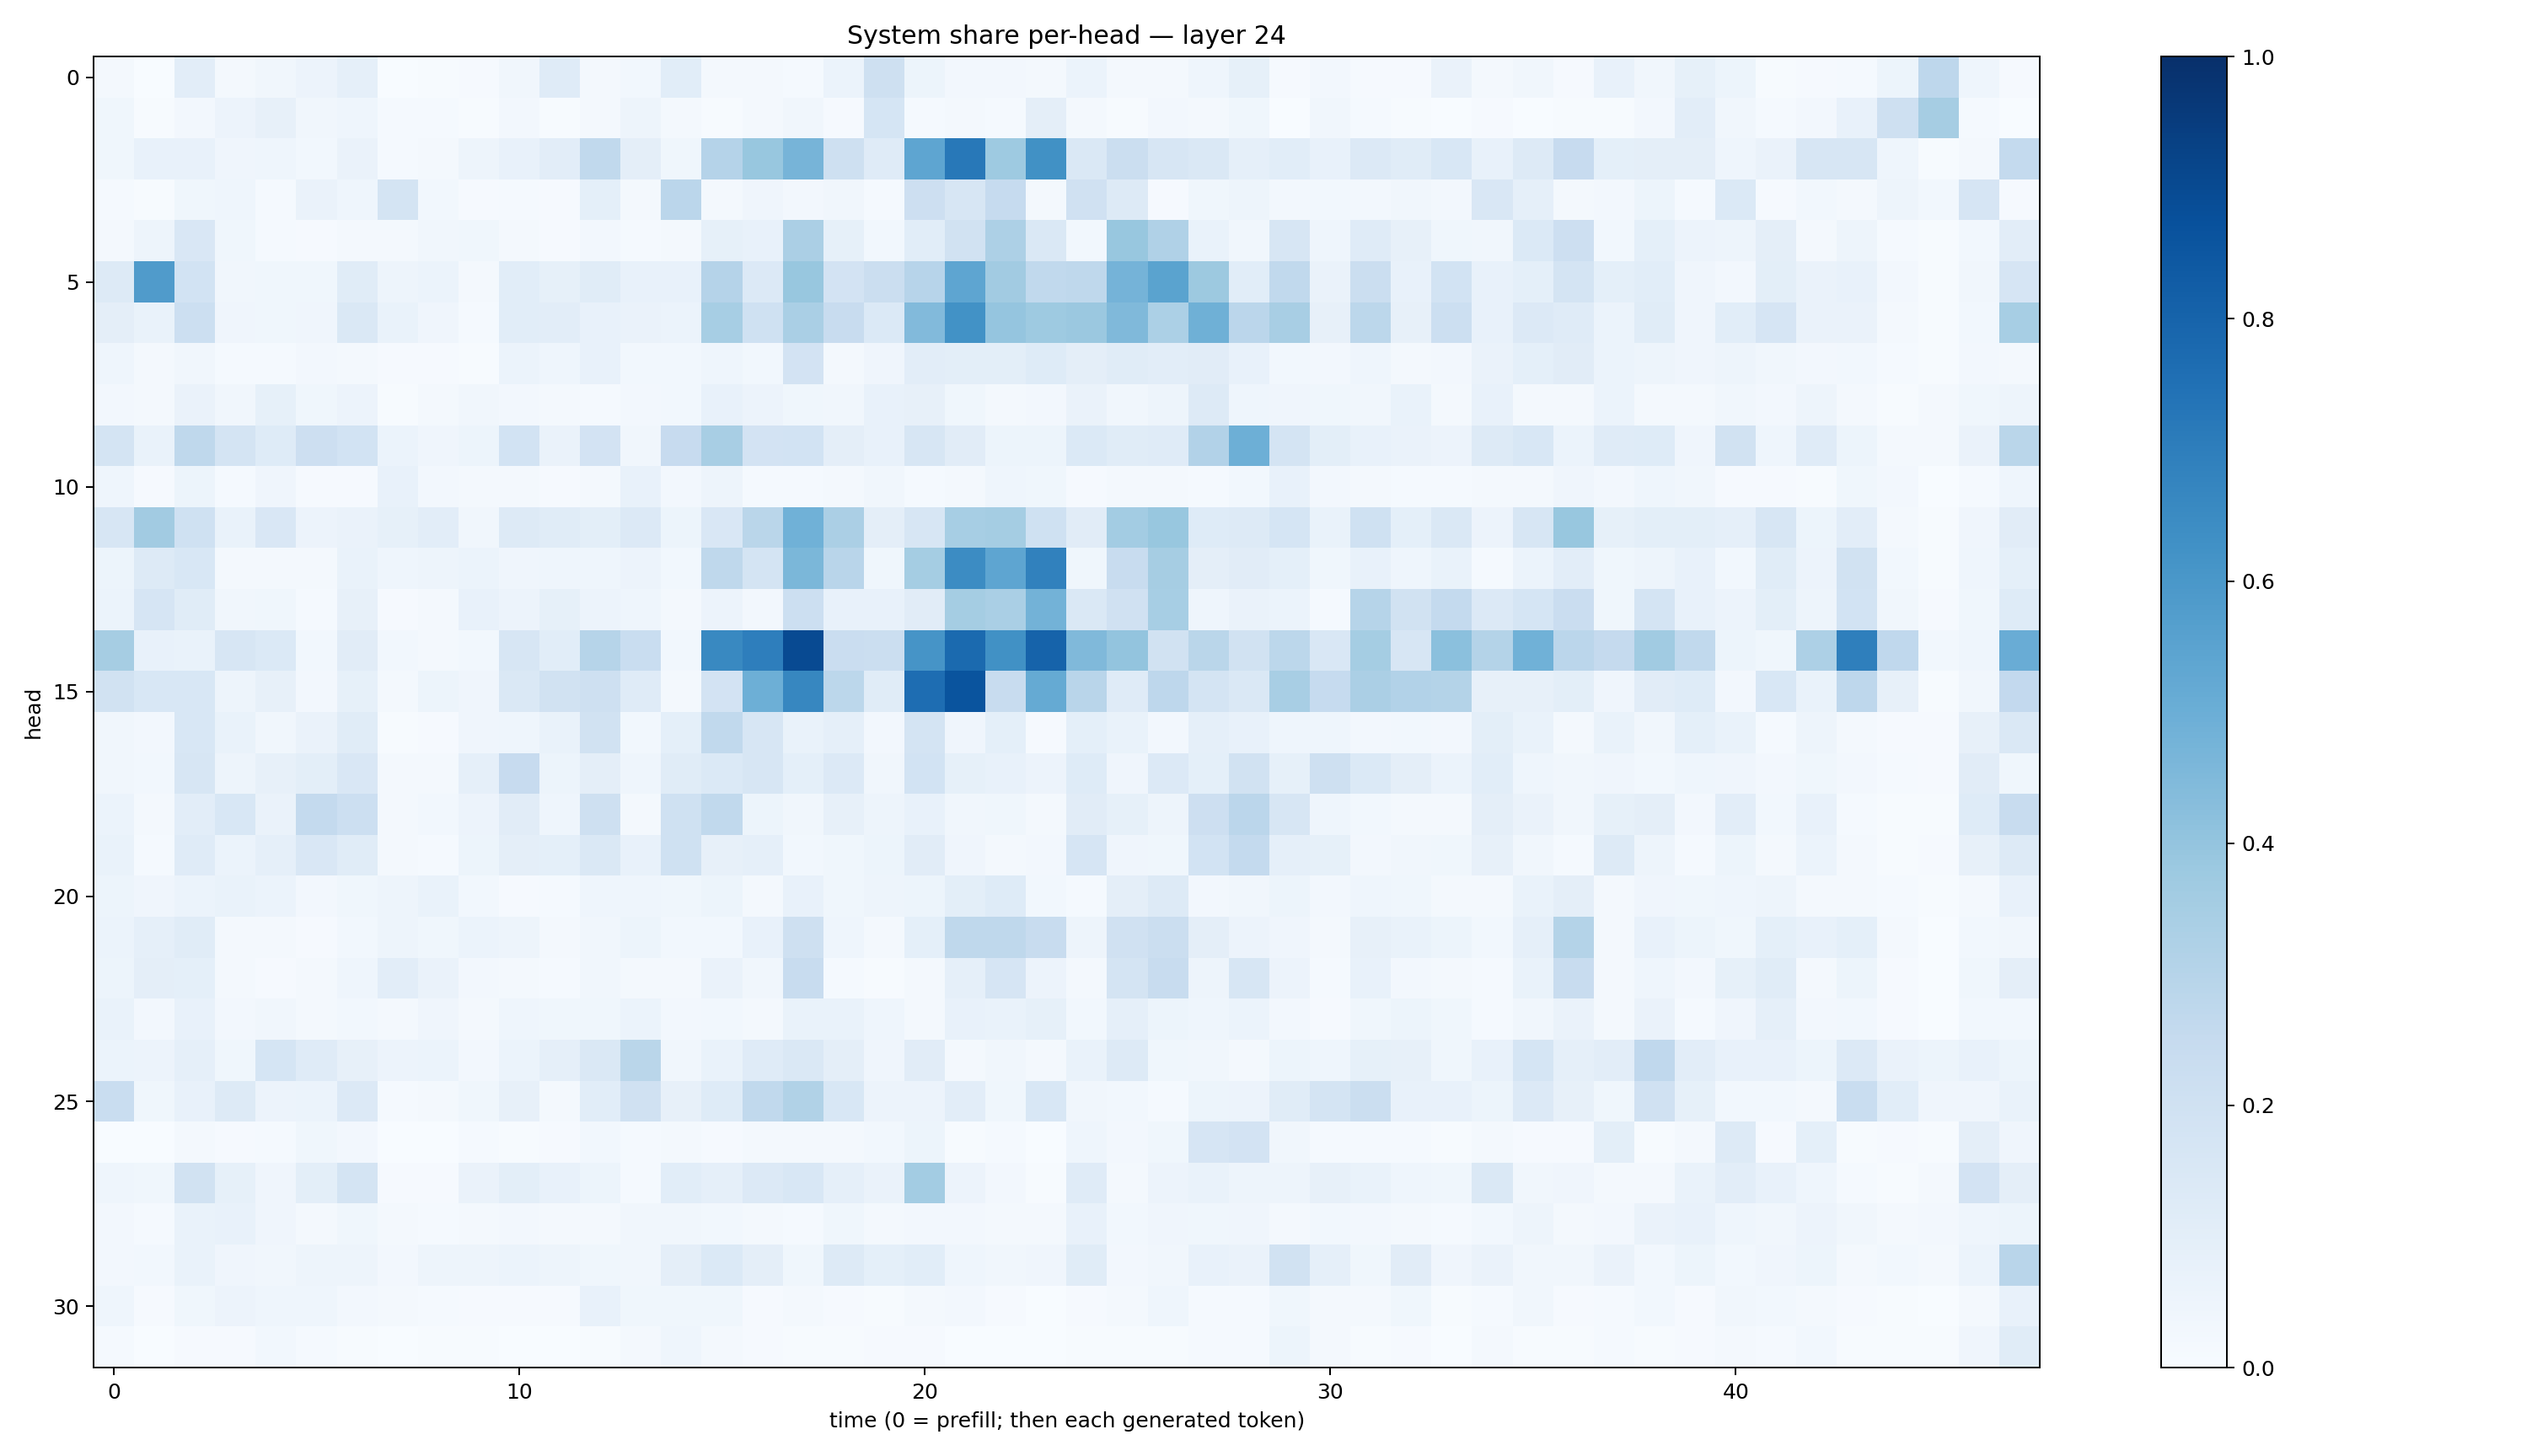

The table this chart was drawn from, first rows:
0.018058594, 0.0032005813, 0.104412034, 0.020274699, 0.032812405, 0.055138752, 0.089287974, 0.0031536098, 0.004281403, 0.010351143, 0.031845752, 0.120825514, 0.018188719, 0.029673941, 0.10719388, 0.017570106, 0.020288846, 0.013019852, 0.058700517, 0.20776372, 0.053046454, 0.025079507, 0.02518131, 0.019900845
0.03535, 0.00522, 0.02606, 0.05774, 0.07904, 0.03294, 0.04487, 0.01462, 0.01478, 0.007334, 0.02728, 0.004285, 0.01806, 0.04925, 0.02295, 0.007333, 0.01691, 0.03492, 0.007947, 0.1695, 0.014, 0.0187, 0.01517, 0.09602
0.03819, 0.0744, 0.07437, 0.03976, 0.04361, 0.02943, 0.0656, 0.01456, 0.01661, 0.04989, 0.07438, 0.1023, 0.2638, 0.09459, 0.03651, 0.301, 0.3878, 0.4696, 0.205, 0.1192, 0.5378, 0.7192, 0.3742, 0.6257
0.01313, 0.00438, 0.03892, 0.04584, 0.01196, 0.06547, 0.04435, 0.1763, 0.02869, 0.009797, 0.01449, 0.009274, 0.09014, 0.01737, 0.2845, 0.02086, 0.03936, 0.02668, 0.03316, 0.01453, 0.2135, 0.1598, 0.2482, 0.01905
0.01767, 0.05032, 0.1485, 0.03702, 0.01498, 0.01032, 0.01962, 0.0211, 0.03245, 0.03553, 0.01764, 0.01125, 0.02656, 0.01453, 0.02228, 0.08532, 0.07674, 0.3346, 0.08374, 0.03124, 0.108, 0.1946, 0.3255, 0.1419
0.1257, 0.5795, 0.1848, 0.03506, 0.03876, 0.03805, 0.1157, 0.04803, 0.06084, 0.01938, 0.1089, 0.08546, 0.1148, 0.07055, 0.07551, 0.3036, 0.1367, 0.3868, 0.18, 0.2193, 0.2939, 0.5368, 0.3601, 0.2628
0.0961, 0.0689, 0.2155, 0.04147, 0.03615, 0.04273, 0.1416, 0.06869, 0.04047, 0.01243, 0.1056, 0.1018, 0.07604, 0.06307, 0.05873, 0.3445, 0.2015, 0.3389, 0.2421, 0.1394, 0.442, 0.6249, 0.3977, 0.3723
0.04359, 0.02063, 0.03474, 0.0149, 0.01353, 0.02445, 0.01833, 0.008295, 0.008194, 0.004912, 0.06161, 0.04309, 0.0739, 0.02752, 0.02745, 0.04453, 0.03115, 0.1817, 0.02228, 0.0421, 0.1018, 0.1006, 0.09953, 0.1238
0.02706, 0.01601, 0.06279, 0.03228, 0.08506, 0.03686, 0.05746, 0.007328, 0.02011, 0.03191, 0.02539, 0.02002, 0.01546, 0.0242, 0.02816, 0.07137, 0.05828, 0.03669, 0.03251, 0.07463, 0.0813, 0.03776, 0.02152, 0.02574
0.1797, 0.06669, 0.27, 0.1752, 0.1221, 0.2134, 0.1856, 0.06107, 0.04286, 0.05373, 0.1874, 0.06429, 0.1821, 0.03493, 0.2455, 0.3417, 0.1814, 0.1867, 0.09757, 0.07049, 0.1566, 0.1122, 0.05256, 0.05149
0.04621, 0.01001, 0.05396, 0.01339, 0.042, 0.008671, 0.01158, 0.07519, 0.02435, 0.02026, 0.02244, 0.01123, 0.01675, 0.0769, 0.02607, 0.04896, 0.01302, 0.01509, 0.02302, 0.03309, 0.01443, 0.01741, 0.04455, 0.03534
0.1587, 0.3621, 0.2009, 0.06856, 0.1502, 0.05806, 0.0651, 0.08218, 0.1019, 0.03204, 0.129, 0.1135, 0.1003, 0.1347, 0.05204, 0.1518, 0.287, 0.4855, 0.3353, 0.09472, 0.1596, 0.3444, 0.3538, 0.2028
0.05216, 0.1266, 0.1552, 0.02211, 0.01971, 0.01859, 0.06917, 0.04513, 0.04896, 0.06237, 0.04144, 0.04316, 0.04625, 0.05575, 0.02973, 0.271, 0.1771, 0.459, 0.2893, 0.03694, 0.3536, 0.6483, 0.5372, 0.6844
0.05965, 0.1657, 0.1143, 0.03187, 0.03542, 0.01465, 0.07826, 0.009971, 0.01749, 0.07249, 0.05751, 0.08534, 0.05553, 0.04446, 0.02208, 0.05711, 0.02631, 0.2186, 0.07669, 0.07346, 0.1098, 0.3526, 0.3375, 0.4781
0.3492, 0.07332, 0.06886, 0.1615, 0.137, 0.02866, 0.1128, 0.02738, 0.01703, 0.03009, 0.1587, 0.1064, 0.2978, 0.2307, 0.02981, 0.6574, 0.6967, 0.8952, 0.2277, 0.2241, 0.6118, 0.777, 0.6279, 0.8033
0.192, 0.1539, 0.1562, 0.04701, 0.08053, 0.02393, 0.08255, 0.02001, 0.05081, 0.04198, 0.1481, 0.191, 0.2076, 0.1181, 0.02019, 0.18, 0.4928, 0.6663, 0.2778, 0.116, 0.7631, 0.8594, 0.2398, 0.5176
0.0331, 0.02439, 0.1535, 0.06815, 0.03466, 0.0639, 0.1167, 0.004715, 0.008006, 0.04014, 0.04484, 0.06745, 0.1951, 0.02931, 0.09235, 0.2625, 0.1612, 0.06733, 0.08784, 0.02364, 0.1764, 0.04297, 0.09039, 0.009146
0.03487, 0.03096, 0.1604, 0.04858, 0.07848, 0.1001, 0.1522, 0.01631, 0.02074, 0.08718, 0.2426, 0.05326, 0.0952, 0.04567, 0.1171, 0.1375, 0.1609, 0.09216, 0.134, 0.03159, 0.187, 0.08406, 0.07524, 0.05735
0.05879, 0.02002, 0.1034, 0.1548, 0.06632, 0.2572, 0.2168, 0.0226, 0.02769, 0.05643, 0.1103, 0.04306, 0.206, 0.02319, 0.2013, 0.2628, 0.05242, 0.03356, 0.07837, 0.05068, 0.07597, 0.03356, 0.03618, 0.01815
0.06798, 0.01477, 0.1202, 0.06099, 0.08734, 0.1509, 0.1149, 0.01739, 0.01331, 0.05442, 0.09725, 0.09202, 0.1412, 0.07743, 0.2012, 0.08082, 0.08623, 0.02953, 0.0381, 0.05393, 0.1103, 0.04153, 0.02271, 0.02502
0.05206, 0.04274, 0.06008, 0.06706, 0.05998, 0.02643, 0.03729, 0.04735, 0.06878, 0.02889, 0.01015, 0.01351, 0.04671, 0.04367, 0.03649, 0.05238, 0.02311, 0.07122, 0.03727, 0.04739, 0.05187, 0.1012, 0.1225, 0.02785
0.05882, 0.08789, 0.1149, 0.01644, 0.01732, 0.0117, 0.02873, 0.04718, 0.03824, 0.059, 0.04813, 0.02082, 0.03204, 0.05405, 0.02797, 0.03055, 0.07158, 0.2038, 0.04405, 0.02296, 0.09322, 0.272, 0.2732, 0.2353
0.05414, 0.09502, 0.09314, 0.01747, 0.01144, 0.01648, 0.04347, 0.1042, 0.06278, 0.02414, 0.01985, 0.01521, 0.032, 0.01884, 0.02288, 0.06303, 0.03343, 0.2372, 0.01294, 0.00608, 0.02199, 0.08855, 0.1644, 0.05815
0.06734, 0.02591, 0.07041, 0.02723, 0.03509, 0.01923, 0.028, 0.02142, 0.03996, 0.0169, 0.04607, 0.03523, 0.03629, 0.06075, 0.0272, 0.02909, 0.01812, 0.06827, 0.06908, 0.04553, 0.0169, 0.07349, 0.06872, 0.08281
0.06208, 0.05762, 0.08922, 0.03593, 0.171, 0.1208, 0.07992, 0.05543, 0.06163, 0.02534, 0.0614, 0.08605, 0.1428, 0.2874, 0.03159, 0.06894, 0.1176, 0.1414, 0.09593, 0.04007, 0.1098, 0.02037, 0.03259, 0.02262
0.2307, 0.03663, 0.07515, 0.1266, 0.05822, 0.06102, 0.135, 0.01467, 0.02205, 0.03588, 0.07907, 0.01723, 0.1087, 0.1967, 0.08019, 0.122, 0.2643, 0.3157, 0.1547, 0.05817, 0.05608, 0.1027, 0.03652, 0.154
0.003473, 0.002892, 0.02067, 0.01102, 0.01528, 0.03582, 0.02572, 0.00149, 0.003452, 0.01188, 0.005442, 0.009758, 0.02735, 0.0121, 0.02168, 0.01048, 0.02008, 0.01571, 0.02335, 0.03088, 0.05099, 0.004772, 0.01432, 0.002009
0.04666, 0.03743, 0.189, 0.08376, 0.04232, 0.1014, 0.1745, 0.009305, 0.008546, 0.06636, 0.0984, 0.07726, 0.05346, 0.01238, 0.1089, 0.08788, 0.1332, 0.1557, 0.0892, 0.06267, 0.359, 0.05628, 0.0251, 0.00621
0.02433, 0.01353, 0.06943, 0.07265, 0.04291, 0.0207, 0.03731, 0.02164, 0.0154, 0.01996, 0.02526, 0.02143, 0.02303, 0.03192, 0.03364, 0.029, 0.01745, 0.0119, 0.03873, 0.01716, 0.02533, 0.02457, 0.01613, 0.02338
0.02637, 0.02925, 0.06924, 0.04084, 0.03363, 0.05041, 0.05074, 0.02727, 0.05055, 0.04989, 0.05954, 0.04893, 0.03809, 0.03368, 0.09558, 0.1389, 0.09563, 0.03897, 0.1297, 0.09326, 0.1063, 0.04487, 0.03232, 0.0408
0.04595, 0.01036, 0.03631, 0.0583, 0.04642, 0.04359, 0.0269, 0.02007, 0.01355, 0.008372, 0.00998, 0.009879, 0.07174, 0.03793, 0.03555, 0.03807, 0.007821, 0.01642, 0.009891, 0.005892, 0.02093, 0.02546, 0.008927, 0.002897
0.01308, 0.003238, 0.008608, 0.009148, 0.02859, 0.01282, 0.006413, 0.002718, 0.003912, 0.004535, 0.003095, 0.003659, 0.005331, 0.01779, 0.04668, 0.02246, 0.01105, 0.005141, 0.007106, 0.008146, 0.009427, 0.003219, 0.003899, 0.002383
